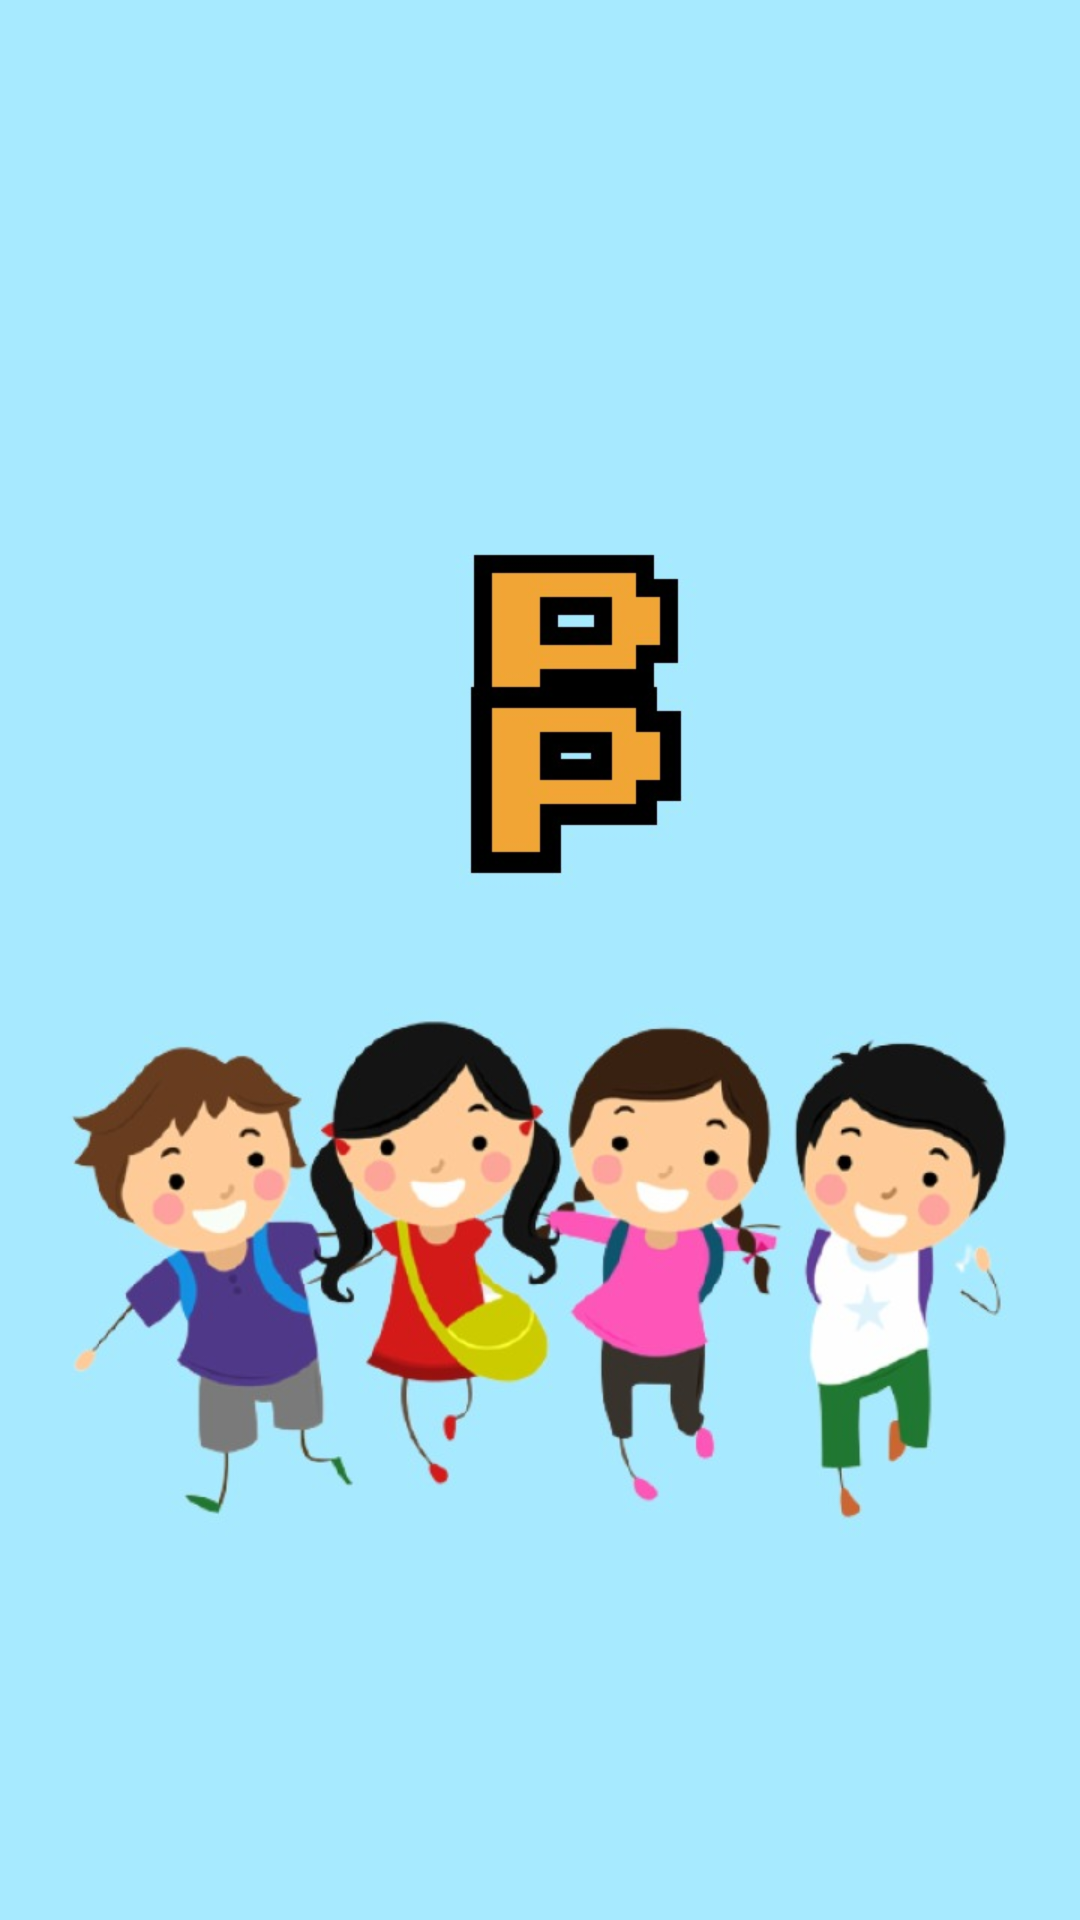

The Android layout XML behind this screen, and the referenced resources:
<!-- AndroidManifest.xml: application theme Theme.BocaahPintar -->
<!-- res/layout/activity_splash_screen.xml -->
<?xml version="1.0" encoding="utf-8"?>
<RelativeLayout xmlns:android="http://schemas.android.com/apk/res/android"
    xmlns:app="http://schemas.android.com/apk/res-auto"
    xmlns:tools="http://schemas.android.com/tools"
    android:id="@+id/splash_screen"
    android:layout_width="match_parent"
    android:layout_height="match_parent"
    android:background="#A7EAFF"
    tools:context=".SplashScreen">

    <ImageView
        android:layout_width="400dp"
        android:layout_height="400dp"
        android:layout_centerInParent="true"
        android:backgroundTint="#FFFFFF"
        android:scaleType="centerCrop"
        android:src="@drawable/ssnew" />

</RelativeLayout>
<!-- resources referenced by this layout -->
<resources>
  <!-- drawable ssnew: jpeg bitmap (drawable, 55765 bytes) -->
  <style name="Theme.BocaahPintar" parent="Theme.MaterialComponents.DayNight.DarkActionBar">
          
          <item name="colorPrimary">@color/purple_500</item>
          <item name="colorPrimaryVariant">@color/purple_700</item>
          <item name="colorOnPrimary">@color/white</item>
          
          <item name="colorSecondary">@color/teal_200</item>
          <item name="colorSecondaryVariant">@color/teal_700</item>
          <item name="colorOnSecondary">@color/black</item>
          
          <item name="android:statusBarColor" tools:targetApi="l">?attr/colorPrimaryVariant</item>
          
      </style>
  <!-- not gathered from this repository: default colours our renderer supplied (Android Studio template values) -->
  <color name="purple_500">#FF6200EE</color>
  <color name="purple_700">#FF3700B3</color>
  <color name="teal_200">#FF03DAC5</color>
  <color name="teal_700">#FF018786</color>
  <color name="black">#FF000000</color>
  <color name="white">#FFFFFFFF</color>
</resources>
